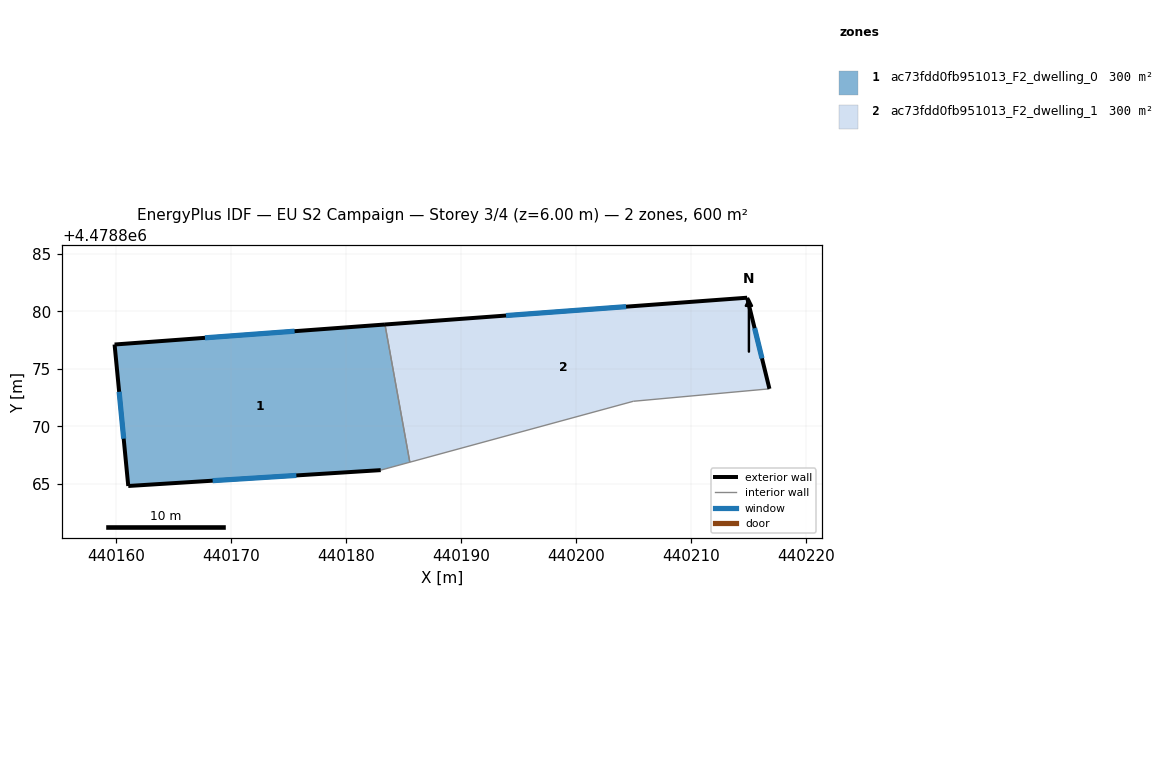
=== STOREY PLAN SPEC (per zone: floor XY polygon, exterior-wall plan segments, windows/doors) ===
zone 1: ac73fdd0fb951013_F2_dwelling_0  (300.1 m²)
  floor: (440183.39, 4478878.84) (440185.55, 4478866.88) (440183.02, 4478866.19) (440161.08, 4478864.81) (440159.89, 4478877.11)
  exterior wall: (440183.39, 4478878.84) – (440159.89, 4478877.11)  [23.6 m]
    window: (440175.53, 4478878.26) – (440167.74, 4478877.69)  [7.8 m²]
  exterior wall: (440161.08, 4478864.81) – (440183.02, 4478866.19)  [22.0 m]
    window: (440168.41, 4478865.27) – (440175.69, 4478865.73)  [7.2 m²]
  exterior wall: (440159.89, 4478877.11) – (440161.08, 4478864.81)  [12.4 m]
    window: (440160.28, 4478872.99) – (440160.68, 4478868.92)  [4.1 m²]
  interior walls: 2
zone 2: ac73fdd0fb951013_F2_dwelling_1  (300.1 m²)
  floor: (440214.87, 4478881.17) (440216.81, 4478873.25) (440204.98, 4478872.17) (440185.55, 4478866.88) (440183.39, 4478878.84)
  exterior wall: (440216.81, 4478873.25) – (440214.87, 4478881.17)  [8.2 m]
    window: (440216.16, 4478875.90) – (440215.52, 4478878.53)  [2.7 m²]
  exterior wall: (440214.87, 4478881.17) – (440183.39, 4478878.84)  [31.6 m]
    window: (440204.35, 4478880.39) – (440193.91, 4478879.62)  [10.4 m²]
  interior walls: 3

=== DERIVED (storey summary) ===
Building: EU S2 Campaign
Storey: 3 of 4  (floor level z = 6.00 m)
Storey gross floor area: 600.2 m²
Zones on this storey: 2
  - ac73fdd0fb951013_F2_dwelling_0: floor 300.1 m²; exterior wall 57.9 m (173.7 m²); 3 window(s) 19.1 m²; WWR 11.0%
  - ac73fdd0fb951013_F2_dwelling_1: floor 300.1 m²; exterior wall 39.7 m (119.2 m²); 2 window(s) 13.1 m²; WWR 11.0%
Zone adjacency (shared interzone walls):
  - ac73fdd0fb951013_F2_dwelling_0 ↔ ac73fdd0fb951013_F2_dwelling_1